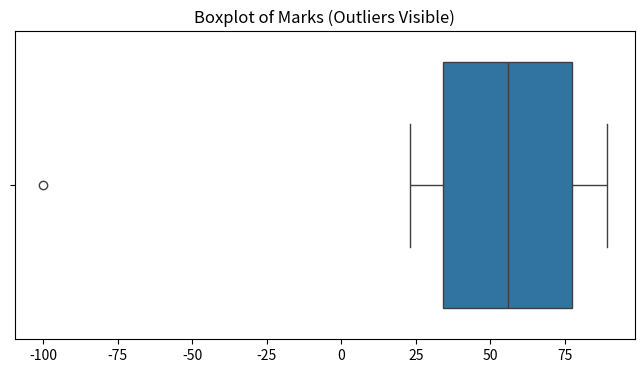

Reproduce this figure in Python.
import seaborn as sns
import matplotlib.pyplot as plt

list_marks = [23, 34, 45, 56, 76, 86, 34, 56, 89, 34, 56, 88, 78, -100]

# Plot
plt.figure(figsize=(8, 4))
sns.boxplot(x=list_marks)
plt.title("Boxplot of Marks (Outliers Visible)")
plt.show()

import numpy as np

minimum, q1, median, q3, maximum = np.quantile(list_marks, [0, 0.25, 0.50, 0.75, 1.0])
IQR = q3 - q1
lower_fence = q1 - 1.5 * IQR #Anything lower than lower fence will be considered as outlier
upper_fence = q3 + 1.5 * IQR #Anything higher than higher fence will be considered as outlier

print(f"""
Minimum: {minimum}
Q1 (25th percentile): {q1}
Median: {median}
Q3 (75th percentile): {q3}
Maximum: {maximum}
IQR: {IQR}
Lower Fence: {lower_fence}
Upper Fence: {upper_fence}
""")

# Option 1: Remove Outliers

cleaned_marks = [x for x in list_marks if x >= lower_fence and x <= upper_fence]
print("Cleaned Data:", cleaned_marks)

# Option 2: Cap Outliers (Winsorization)
capped_marks = np.clip(list_marks, a_min=lower_fence, a_max=upper_fence)
print("Capped Data:", capped_marks)

# Option 3: Replace with Median
median = np.median(list_marks)
replaced_marks = [median if x < lower_fence or x > upper_fence else x for x in list_marks]
print("Median-Replaced Data:", replaced_marks)